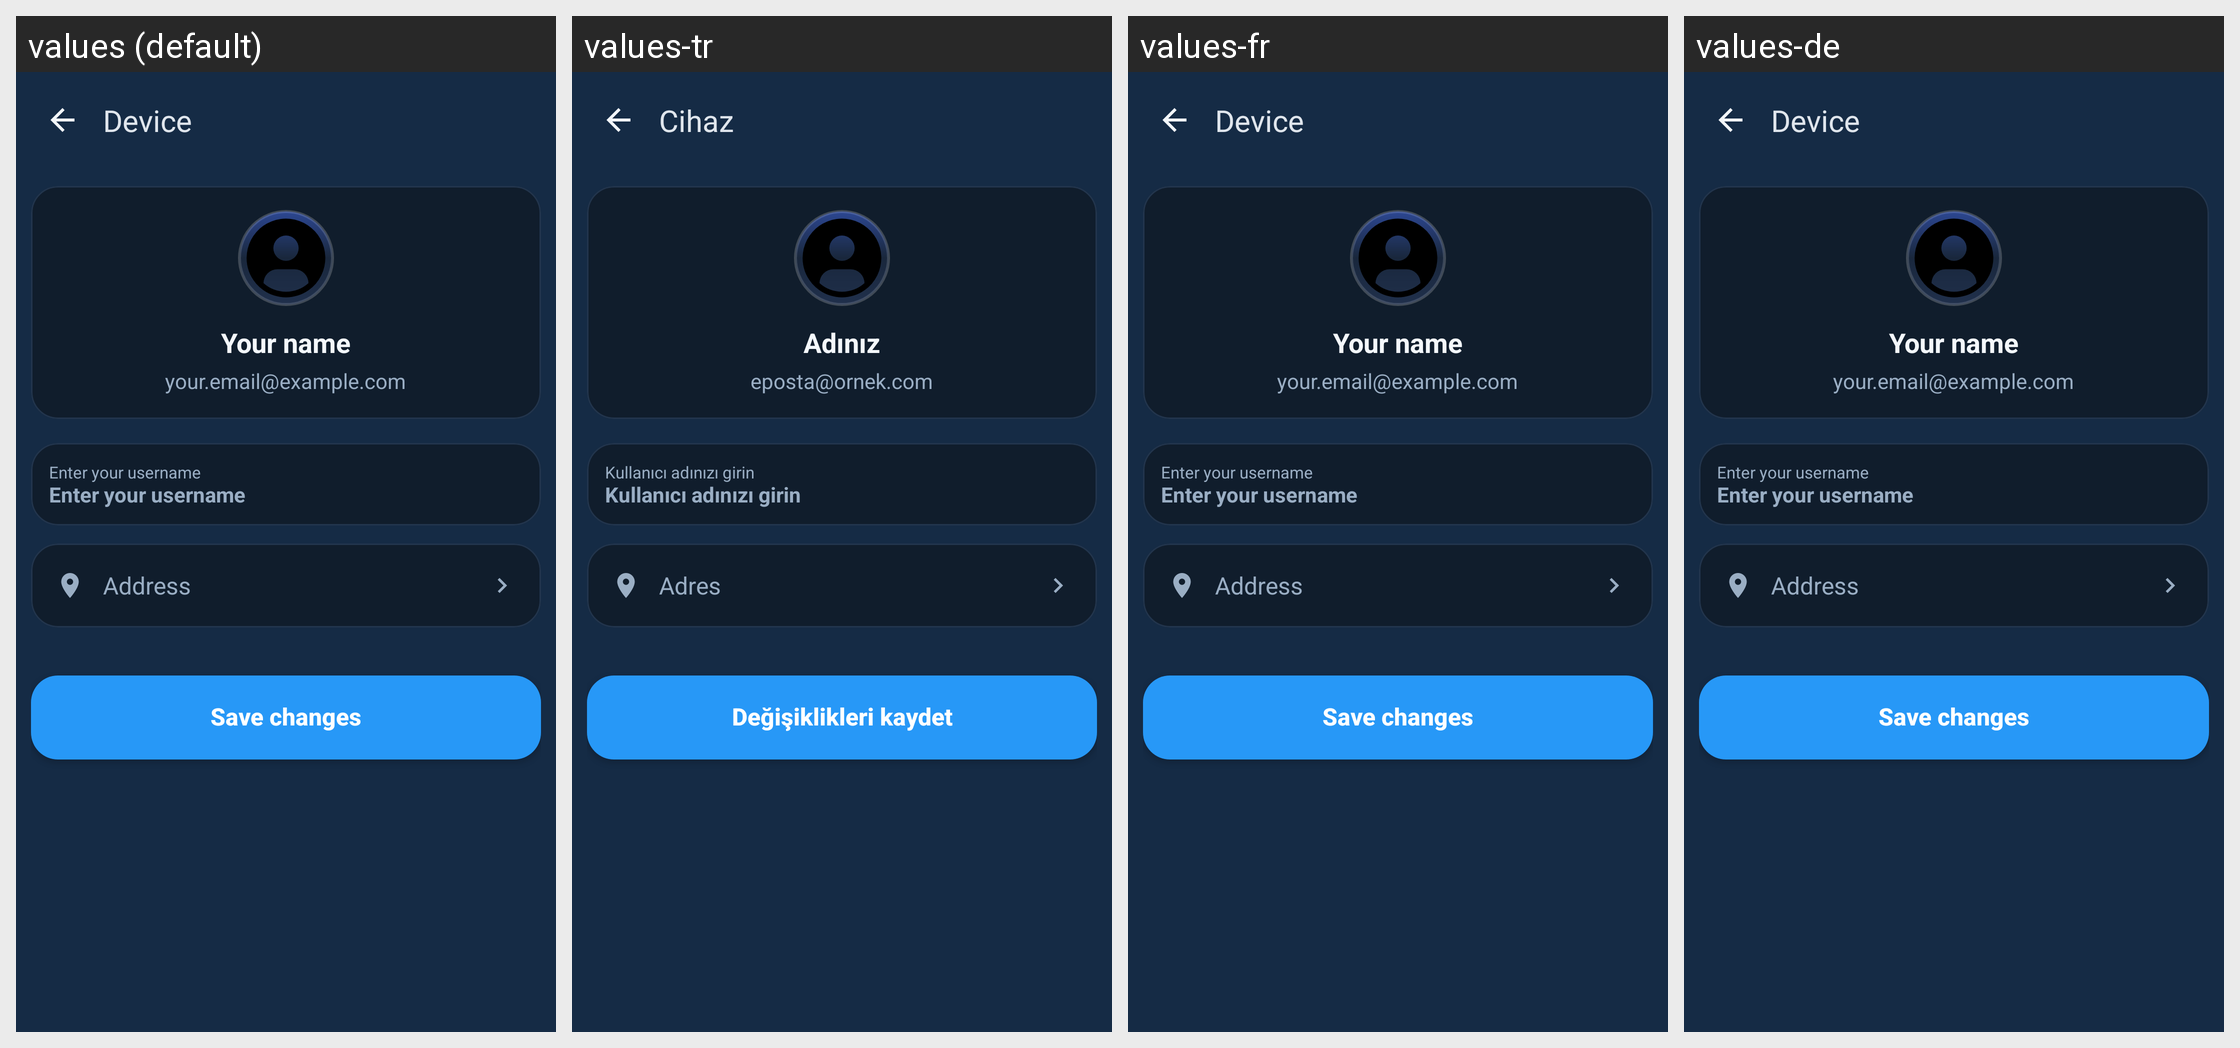

Here is an Android app screen in its default locale and in the app's own translations. Write out the translated-string differences for the strings that appear on this screen.
Android screen res/layout/fragment_user_info.xml rendered under 4 locales, left to right: values (default), values-tr, values-fr, values-de. Device: Nexus 5 (rendered at 1080×1920; each locale shown at half size, 540×960, under a caption strip naming it); theme AppTheme.
Other locales in the repository, not shown: values-es.
Strings drawn on this screen, with the default value and each locale's value (text and hints the layout hard-codes, and strings that could not be matched under every locale, appear in the picture but are not listed):

user_info_name_default
  values: Your name
  values-tr: Adınız
  values-fr: Your name  [not translated; the default value is used]
  values-de: Your name  [not translated; the default value is used]

user_info_email_default
  values: your.email@example.com
  values-tr: eposta@ornek.com
  values-fr: your.email@example.com  [not translated; the default value is used]
  values-de: your.email@example.com  [not translated; the default value is used]

user_info_username_hint
  values: Enter your username
  values-tr: Kullanıcı adınızı girin
  values-fr: Enter your username  [not translated; the default value is used]
  values-de: Enter your username  [not translated; the default value is used]

user_info_address_label
  values: Address
  values-tr: Adres
  values-fr: Address  [not translated; the default value is used]
  values-de: Address  [not translated; the default value is used]

user_info_save_button
  values: Save changes
  values-tr: Değişiklikleri kaydet
  values-fr: Save changes  [not translated; the default value is used]
  values-de: Save changes  [not translated; the default value is used]

screen_title_device
  values: Device
  values-tr: Cihaz
  values-fr: Device  [not translated; the default value is used]
  values-de: Device  [not translated; the default value is used]
